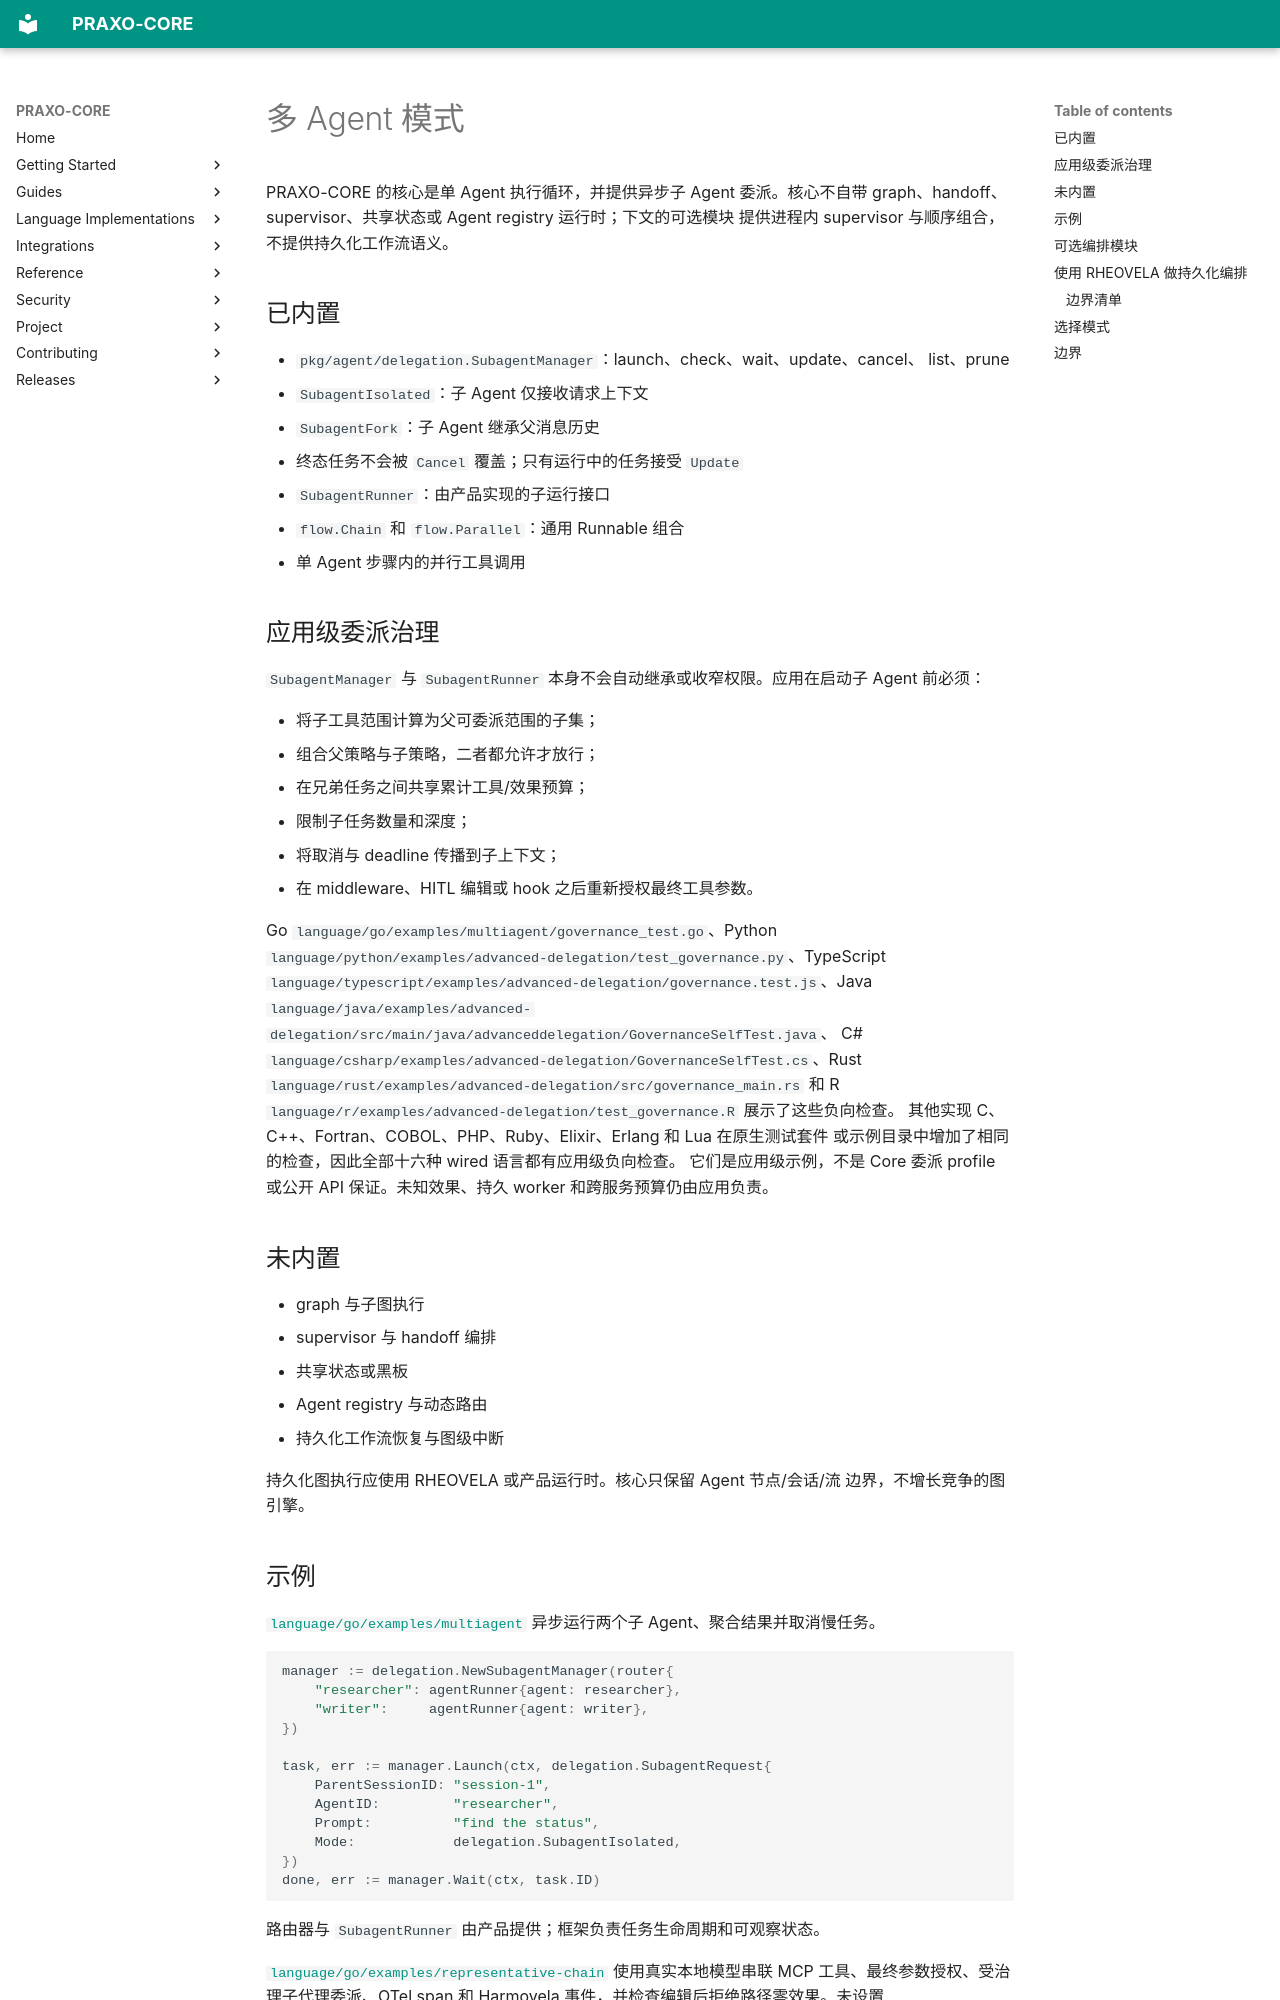

repository: axisvela/praxo-core · page: zh-CN/guides/multi-agent/index.html · generator: mkdocs

# 多 Agent 模式

PRAXO-CORE 的核心是单 Agent 执行循环，并提供异步子 Agent 委派。核心不自带
graph、handoff、supervisor、共享状态或 Agent registry 运行时；下文的可选模块
提供进程内 supervisor 与顺序组合，不提供持久化工作流语义。

## 已内置

- `pkg/agent/delegation.SubagentManager`：launch、check、wait、update、cancel、
  list、prune
- `SubagentIsolated`：子 Agent 仅接收请求上下文
- `SubagentFork`：子 Agent 继承父消息历史
- 终态任务不会被 `Cancel` 覆盖；只有运行中的任务接受 `Update`
- `SubagentRunner`：由产品实现的子运行接口
- `flow.Chain` 和 `flow.Parallel`：通用 Runnable 组合
- 单 Agent 步骤内的并行工具调用

## 应用级委派治理

`SubagentManager` 与 `SubagentRunner` 本身不会自动继承或收窄权限。应用在启动子
Agent 前必须：

- 将子工具范围计算为父可委派范围的子集；
- 组合父策略与子策略，二者都允许才放行；
- 在兄弟任务之间共享累计工具/效果预算；
- 限制子任务数量和深度；
- 将取消与 deadline 传播到子上下文；
- 在 middleware、HITL 编辑或 hook 之后重新授权最终工具参数。

Go `language/go/examples/multiagent/governance_test.go`、Python
`language/python/examples/advanced-delegation/test_governance.py`、TypeScript
`language/typescript/examples/advanced-delegation/governance.test.js`、Java
`language/java/examples/advanced-delegation/src/main/java/advanceddelegation/GovernanceSelfTest.java`、
C# `language/csharp/examples/advanced-delegation/GovernanceSelfTest.cs`、Rust
`language/rust/examples/advanced-delegation/src/governance_main.rs` 和 R
`language/r/examples/advanced-delegation/test_governance.R` 展示了这些负向检查。
其他实现 C、C++、Fortran、COBOL、PHP、Ruby、Elixir、Erlang 和 Lua 在原生测试套件
或示例目录中增加了相同的检查，因此全部十六种 wired 语言都有应用级负向检查。
它们是应用级示例，不是 Core 委派 profile 或公开 API 保证。未知效果、持久 worker
和跨服务预算仍由应用负责。

## 未内置

- graph 与子图执行
- supervisor 与 handoff 编排
- 共享状态或黑板
- Agent registry 与动态路由
- 持久化工作流恢复与图级中断

持久化图执行应使用 RHEOVELA 或产品运行时。核心只保留 Agent 节点/会话/流
边界，不增长竞争的图引擎。
